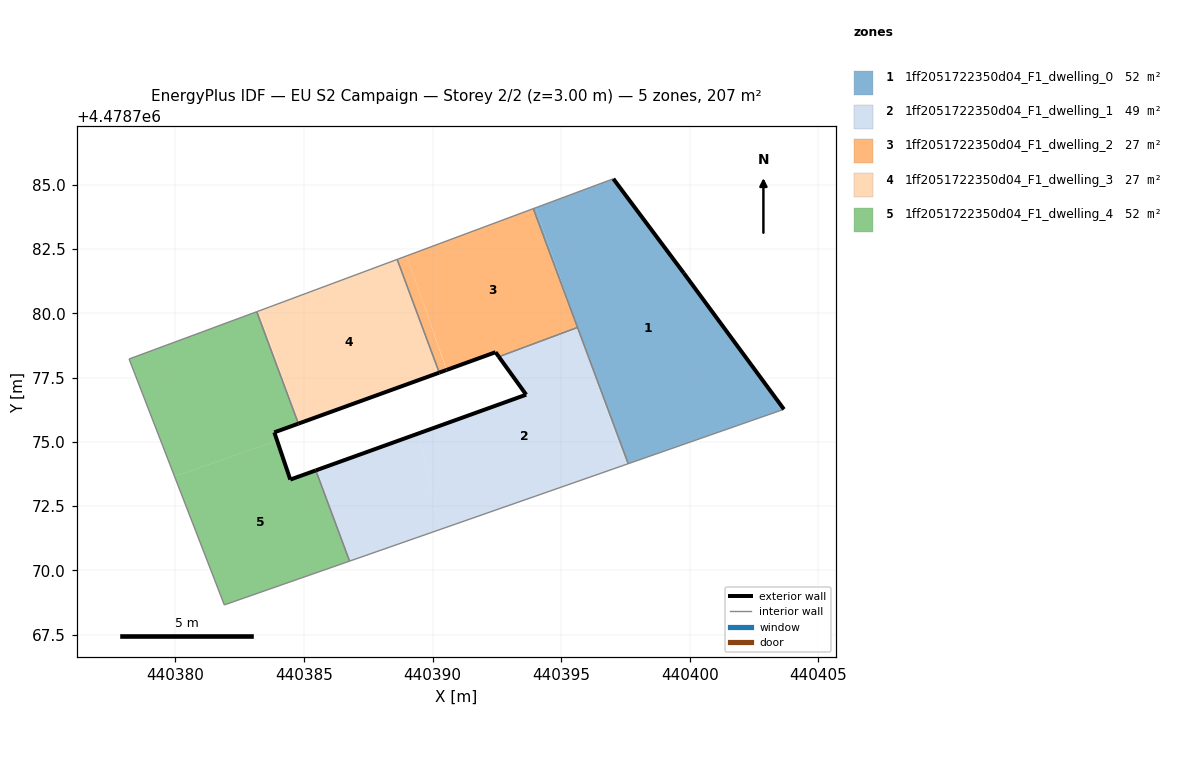
=== STOREY PLAN SPEC (per zone: floor XY polygon, exterior-wall plan segments, windows/doors) ===
zone 1: 1ff2051722350d04_F1_dwelling_0  (51.9 m²)
  floor: (440403.67, 4478776.26) (440399.78, 4478781.56) (440397.03, 4478785.23) (440394.01, 4478784.11) (440395.76, 4478779.12) (440397.61, 4478774.15)
  floor: (440395.65, 4478779.42) (440394.01, 4478784.11) (440393.92, 4478784.07)
  exterior wall: (440399.78, 4478781.56) – (440403.67, 4478776.26)  [6.6 m]
  exterior wall: (440397.03, 4478785.23) – (440399.78, 4478781.56)  [4.6 m]
  interior walls: 4
zone 2: 1ff2051722350d04_F1_dwelling_1  (49.2 m²)
  floor: (440397.51, 4478774.11) (440395.75, 4478779.14) (440395.65, 4478779.42) (440394.32, 4478778.96) (440392.58, 4478778.31) (440393.64, 4478776.83) (440389.46, 4478775.33) (440390.29, 4478771.59)
  floor: (440397.61, 4478774.15) (440395.76, 4478779.12) (440397.51, 4478774.11)
  floor: (440390.29, 4478771.59) (440389.46, 4478775.33) (440385.46, 4478773.89) (440386.77, 4478770.36)
  floor: (440395.65, 4478779.42) (440395.64, 4478779.45) (440394.32, 4478778.96)
  exterior wall: (440385.46, 4478773.89) – (440393.64, 4478776.83)  [8.7 m]
  exterior wall: (440393.64, 4478776.83) – (440392.58, 4478778.31)  [1.8 m]
  interior walls: 4
zone 3: 1ff2051722350d04_F1_dwelling_2  (27.3 m²)
  floor: (440395.64, 4478779.45) (440393.92, 4478784.07) (440389.00, 4478782.23) (440390.55, 4478777.80) (440392.45, 4478778.49) (440392.55, 4478778.34) (440394.32, 4478778.96)
  floor: (440394.32, 4478778.96) (440392.55, 4478778.34) (440392.58, 4478778.31)
  floor: (440390.54, 4478777.79) (440389.00, 4478782.23) (440388.62, 4478782.09) (440390.26, 4478777.69)
  exterior wall: (440392.58, 4478778.31) – (440392.45, 4478778.49)  [0.2 m]
  exterior wall: (440392.45, 4478778.49) – (440390.54, 4478777.79)  [2.0 m]
  exterior wall: (440390.54, 4478777.79) – (440390.26, 4478777.69)  [0.3 m]
  interior walls: 4
zone 4: 1ff2051722350d04_F1_dwelling_3  (27.2 m²)
  floor: (440390.26, 4478777.69) (440388.62, 4478782.09) (440383.65, 4478780.24) (440383.25, 4478780.09) (440384.79, 4478775.71)
  floor: (440384.78, 4478775.71) (440383.25, 4478780.09) (440383.16, 4478780.06)
  exterior wall: (440390.26, 4478777.69) – (440384.78, 4478775.71)  [5.8 m]
  interior walls: 4
zone 5: 1ff2051722350d04_F1_dwelling_4  (51.9 m²)
  floor: (440386.77, 4478770.36) (440385.46, 4478773.89) (440384.47, 4478773.53) (440383.95, 4478775.05) (440379.97, 4478773.65) (440381.90, 4478768.66)
  floor: (440383.95, 4478775.05) (440383.84, 4478775.37) (440384.78, 4478775.71) (440383.16, 4478780.06) (440378.20, 4478778.22) (440379.97, 4478773.65)
  exterior wall: (440384.78, 4478775.71) – (440383.84, 4478775.37)  [1.0 m]
  exterior wall: (440383.84, 4478775.37) – (440384.47, 4478773.53)  [1.9 m]
  exterior wall: (440384.47, 4478773.53) – (440385.46, 4478773.89)  [1.1 m]
  interior walls: 5

=== DERIVED (storey summary) ===
Building: EU S2 Campaign
Storey: 2 of 2  (floor level z = 3.00 m)
Storey gross floor area: 207.4 m²
Zones on this storey: 5
  - 1ff2051722350d04_F1_dwelling_0: floor 51.9 m²; exterior wall 11.2 m (33.5 m²); WWR 0.0%
  - 1ff2051722350d04_F1_dwelling_1: floor 49.2 m²; exterior wall 10.5 m (31.5 m²); WWR 0.0%
  - 1ff2051722350d04_F1_dwelling_2: floor 27.3 m²; exterior wall 2.5 m (7.6 m²); WWR 0.0%
  - 1ff2051722350d04_F1_dwelling_3: floor 27.2 m²; exterior wall 5.8 m (17.5 m²); WWR 0.0%
  - 1ff2051722350d04_F1_dwelling_4: floor 51.9 m²; exterior wall 4.0 m (12.0 m²); WWR 0.0%
Zone adjacency (shared interzone walls):
  - 1ff2051722350d04_F1_dwelling_0 ↔ 1ff2051722350d04_F1_dwelling_1
  - 1ff2051722350d04_F1_dwelling_0 ↔ 1ff2051722350d04_F1_dwelling_2
  - 1ff2051722350d04_F1_dwelling_1 ↔ 1ff2051722350d04_F1_dwelling_2
  - 1ff2051722350d04_F1_dwelling_1 ↔ 1ff2051722350d04_F1_dwelling_4
  - 1ff2051722350d04_F1_dwelling_2 ↔ 1ff2051722350d04_F1_dwelling_3
  - 1ff2051722350d04_F1_dwelling_3 ↔ 1ff2051722350d04_F1_dwelling_4